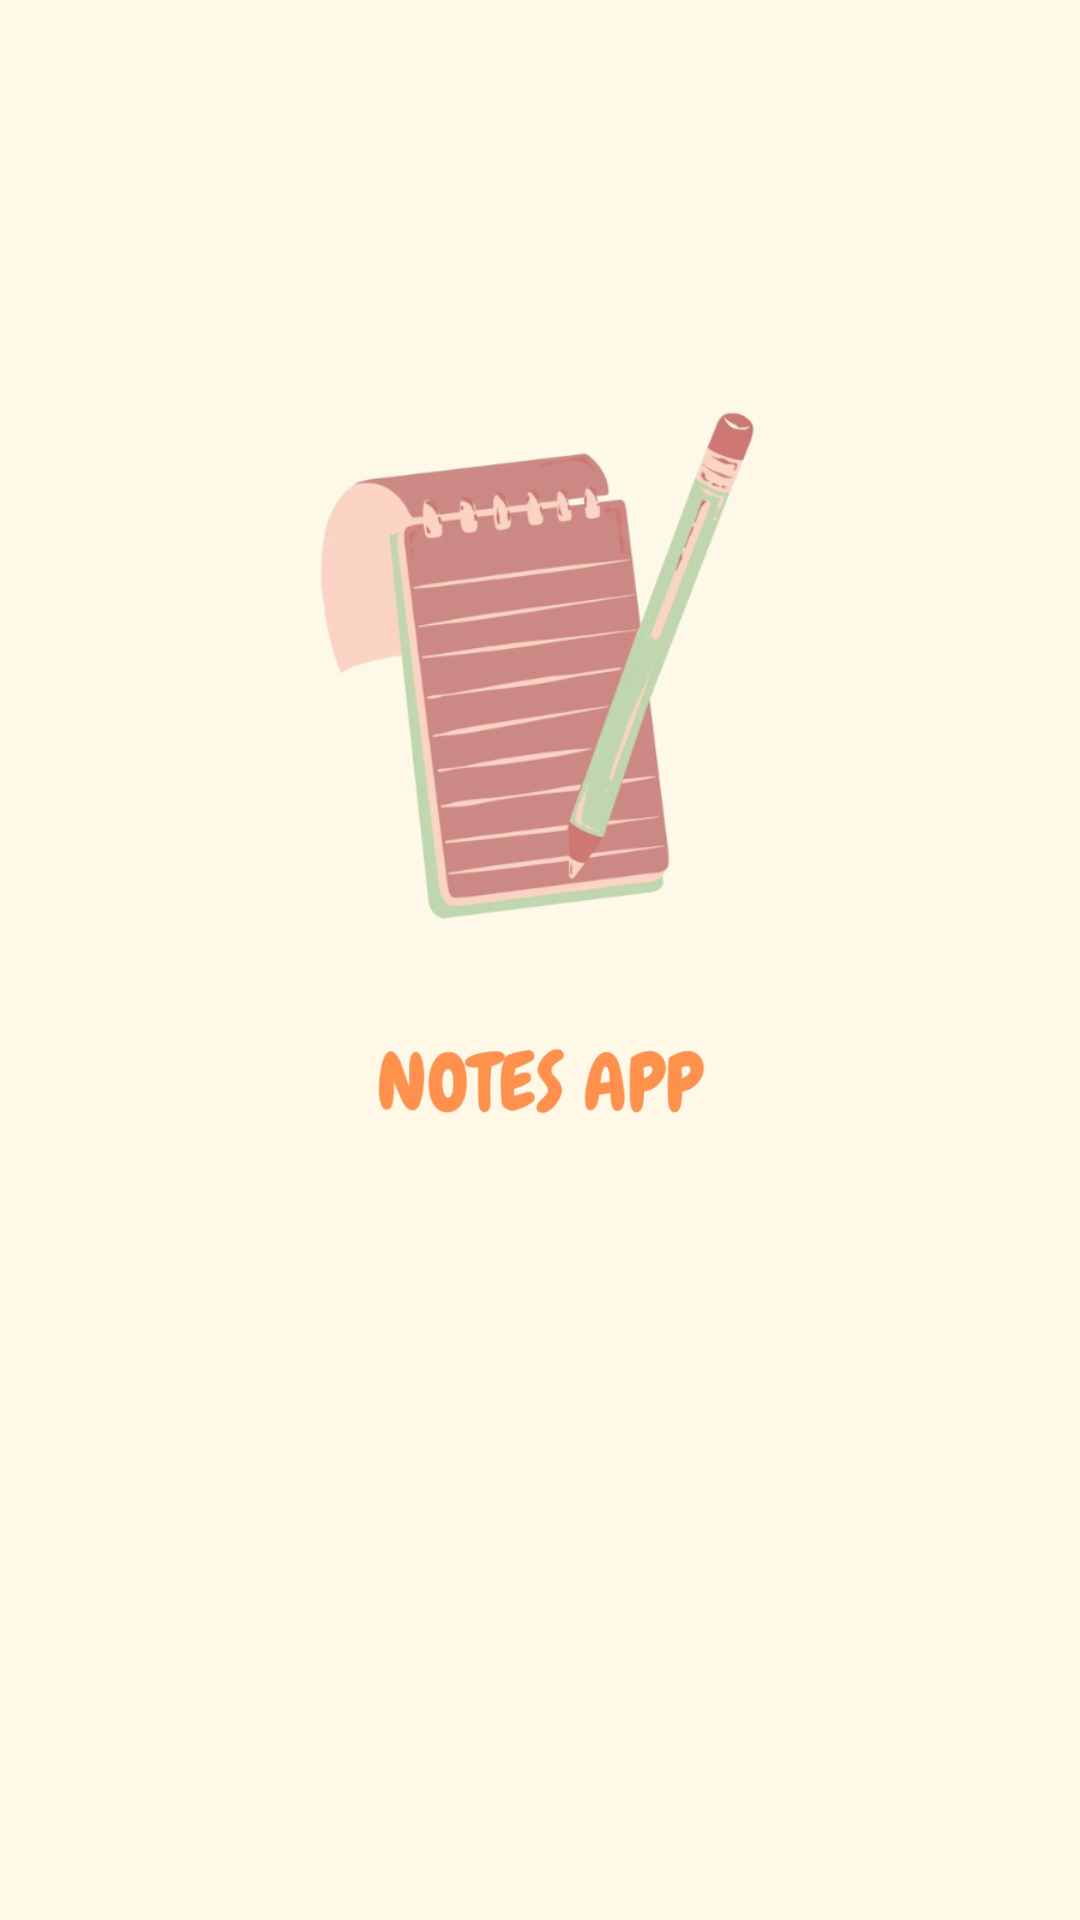

Android layout source for this screen:
<!-- AndroidManifest.xml: application theme Theme.NotesApp -->
<!-- res/layout/activity_anime.xml -->
<?xml version="1.0" encoding="utf-8"?>
<LinearLayout
    xmlns:android="http://schemas.android.com/apk/res/android"
    android:layout_width="match_parent"
    android:layout_height="match_parent"
    android:background="#FFF8E7"
    android:orientation="vertical"
    android:gravity="center"
    android:padding="24dp">

    <ImageView
        android:id="@+id/splashImage"
        android:layout_width="200dp"
        android:layout_height="200dp"
        android:src="@drawable/noteslogo"
        android:contentDescription="@string/notes_app_logo"/>

    <ImageView
        android:id="@+id/splashImagetext"
        android:layout_width="200dp"
        android:layout_height="200dp"
        android:contentDescription="@string/notes_app_logo"
        android:src="@drawable/notetext" />

    









</LinearLayout>
<!-- resources referenced by this layout -->
<resources>
  <!-- drawable noteslogo: png bitmap (drawable, 107164 bytes) -->
  <!-- drawable notetext: png bitmap (drawable, 48541 bytes) -->
  <string name="notes_app">Notes App</string>
  <string name="notes_app_logo">Notes App Logo</string>
  <style name="Theme.NotesApp" parent="Base.Theme.NotesApp" />
  <style name="Base.Theme.NotesApp" parent="Theme.MaterialComponents.DayNight.DarkActionBar">
          
          <item name="colorPrimary">@color/pink</item>
          <item name="colorPrimaryVariant">@color/pink</item>
          <item name="colorOnPrimary">@color/white</item>
          
          <item name="colorSecondary">@color/pink</item>
          <item name="colorSecondaryVariant">@color/pink</item>
          <item name="colorOnSecondary">@color/black</item>
          
          <item name="android:statusBarColor">?attr/colorPrimaryVariant</item>
      </style>
  <color name="pink">#F88379</color>
  <color name="white">#FFFFFFFF</color>
  <color name="black">#FF000000</color>
</resources>
